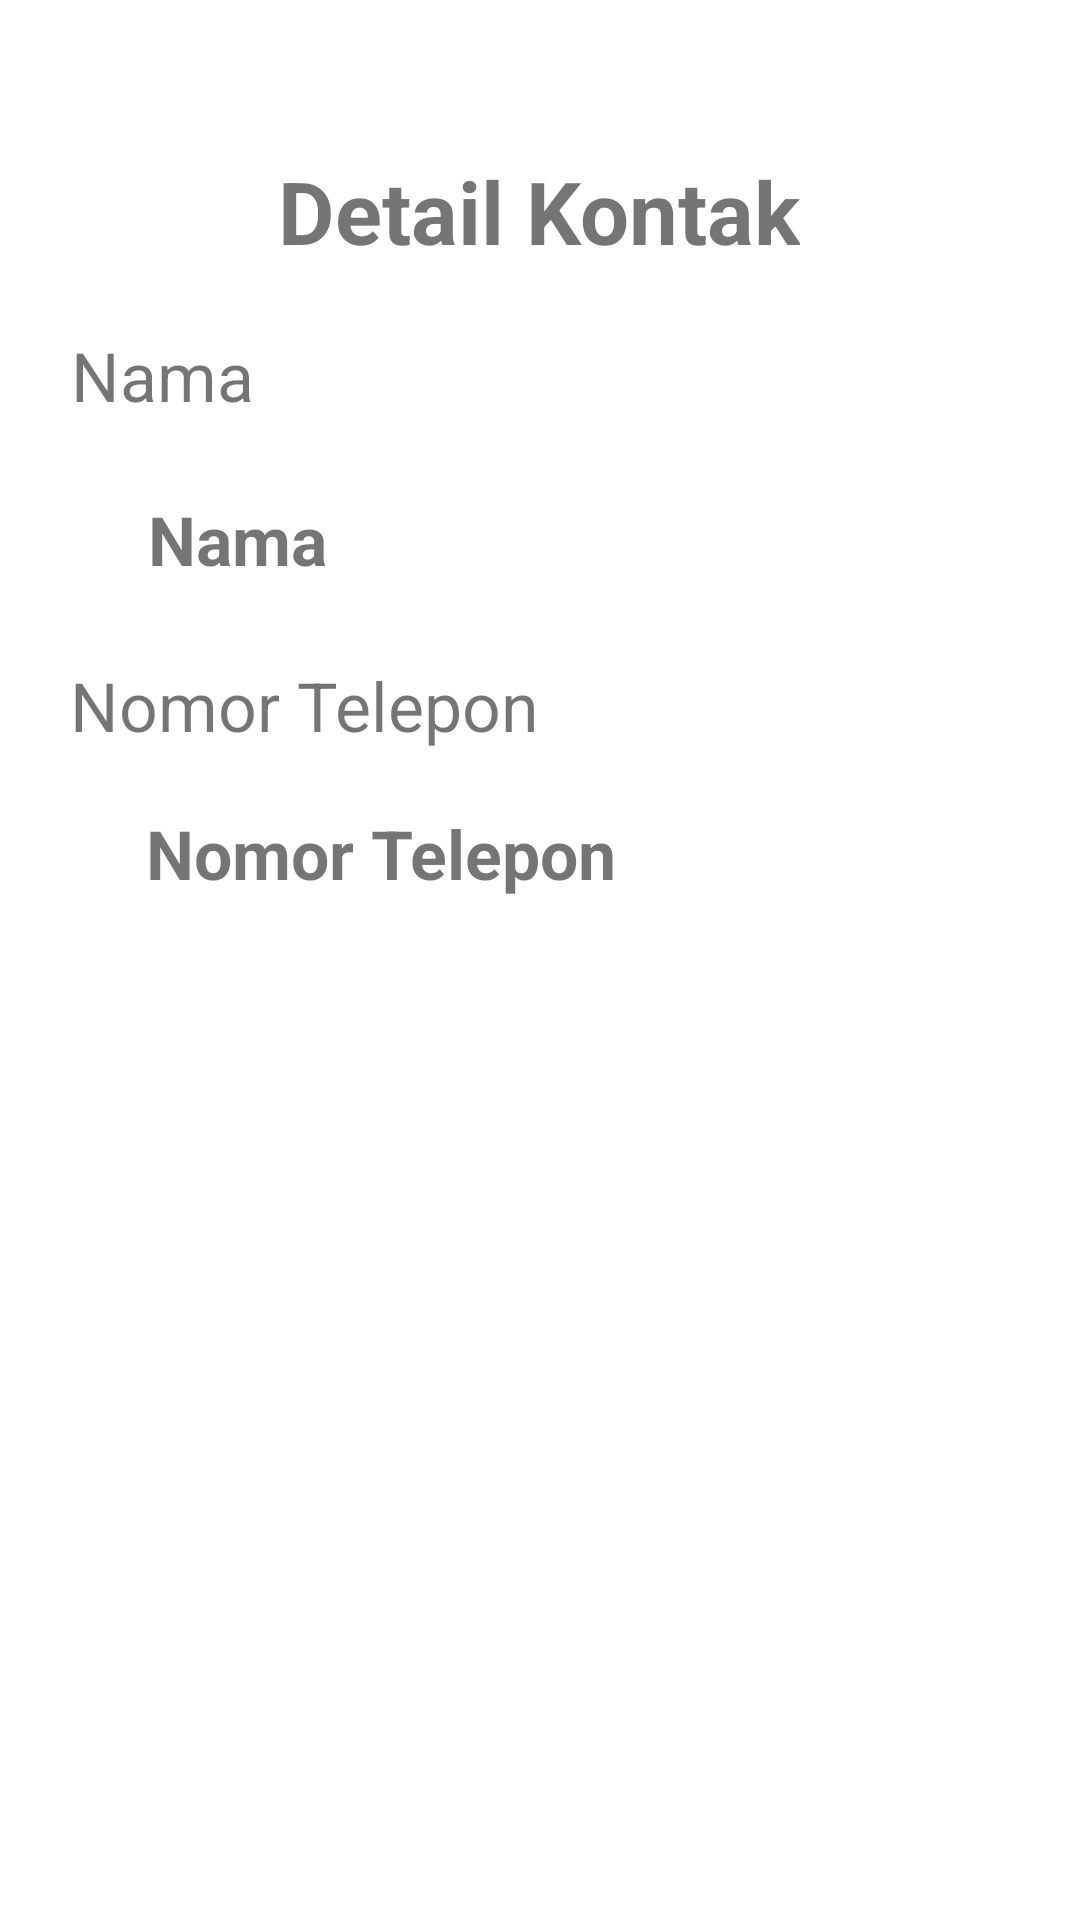

Here is an Android app screen rendered from its layout file. Give the layout XML and the strings, colors and styles it references.
<!-- AndroidManifest.xml: application theme Theme.Popup_menu -->
<!-- res/layout/activity_lihat_data.xml -->
<?xml version="1.0" encoding="utf-8"?>
<androidx.constraintlayout.widget.ConstraintLayout xmlns:android="http://schemas.android.com/apk/res/android"
    xmlns:app="http://schemas.android.com/apk/res-auto"
    xmlns:tools="http://schemas.android.com/tools"
    android:layout_width="match_parent"
    android:layout_height="match_parent">

    <TextView
        android:id="@+id/textView8"
        android:layout_width="wrap_content"
        android:layout_height="wrap_content"
        android:text="@string/detailkontak"
        android:textSize="14pt"
        android:textStyle="bold"
        app:layout_constraintBottom_toBottomOf="parent"
        app:layout_constraintEnd_toEndOf="parent"
        app:layout_constraintHorizontal_bias="0.498"
        app:layout_constraintStart_toStartOf="parent"
        app:layout_constraintTop_toTopOf="parent"
        app:layout_constraintVertical_bias="0.085" />

    <TextView
        android:id="@+id/textView9"
        android:layout_width="wrap_content"
        android:layout_height="wrap_content"
        android:text="@string/nama"
        android:textSize="11pt"
        app:layout_constraintBottom_toBottomOf="parent"
        app:layout_constraintEnd_toEndOf="parent"
        app:layout_constraintHorizontal_bias="0.079"
        app:layout_constraintStart_toStartOf="parent"
        app:layout_constraintTop_toBottomOf="@+id/textView8"
        app:layout_constraintVertical_bias="0.039" />

    <TextView
        android:id="@+id/tvnama"
        android:layout_width="wrap_content"
        android:layout_height="wrap_content"
        android:text="@string/nama"
        android:textSize="11pt"
        android:textStyle="bold"
        app:layout_constraintBottom_toBottomOf="parent"
        app:layout_constraintEnd_toEndOf="parent"
        app:layout_constraintHorizontal_bias="0.164"
        app:layout_constraintStart_toStartOf="parent"
        app:layout_constraintTop_toBottomOf="@+id/textView9"
        app:layout_constraintVertical_bias="0.052" />

    <TextView
        android:id="@+id/textView11"
        android:layout_width="wrap_content"
        android:layout_height="wrap_content"
        android:text="@string/notel"
        android:textSize="11pt"
        app:layout_constraintBottom_toBottomOf="parent"
        app:layout_constraintEnd_toEndOf="parent"
        app:layout_constraintHorizontal_bias="0.114"
        app:layout_constraintStart_toStartOf="parent"
        app:layout_constraintTop_toBottomOf="@+id/tvnama"
        app:layout_constraintVertical_bias="0.06" />

    <TextView
        android:id="@+id/tvnomor"
        android:layout_width="wrap_content"
        android:layout_height="wrap_content"
        android:text="@string/notel"
        android:textSize="11pt"
        android:textStyle="bold"
        app:layout_constraintBottom_toBottomOf="parent"
        app:layout_constraintEnd_toEndOf="parent"
        app:layout_constraintHorizontal_bias="0.24"
        app:layout_constraintStart_toStartOf="parent"
        app:layout_constraintTop_toBottomOf="@+id/textView11"
        app:layout_constraintVertical_bias="0.053" />
</androidx.constraintlayout.widget.ConstraintLayout>
<!-- resources referenced by this layout -->
<resources>
  <string name="detailkontak">Detail Kontak</string>
  <string name="nama">Nama</string>
  <string name="notel">Nomor Telepon</string>
  <style name="Theme.Popup_menu" parent="Theme.MaterialComponents.DayNight.DarkActionBar">
          
          <item name="colorPrimary">@color/purple_500</item>
          <item name="colorPrimaryVariant">@color/purple_700</item>
          <item name="colorOnPrimary">@color/white</item>
          
          <item name="colorSecondary">@color/teal_200</item>
          <item name="colorSecondaryVariant">@color/teal_700</item>
          <item name="colorOnSecondary">@color/black</item>
          
          <item name="android:statusBarColor" tools:targetApi="l">?attr/colorPrimaryVariant</item>
          
      </style>
  <!-- not gathered from this repository: default colours our renderer supplied (Android Studio template values) -->
  <color name="purple_500">#FF6200EE</color>
  <color name="purple_700">#FF3700B3</color>
  <color name="teal_200">#FF03DAC5</color>
  <color name="teal_700">#FF018786</color>
  <color name="black">#FF000000</color>
  <color name="white">#FFFFFFFF</color>
</resources>
